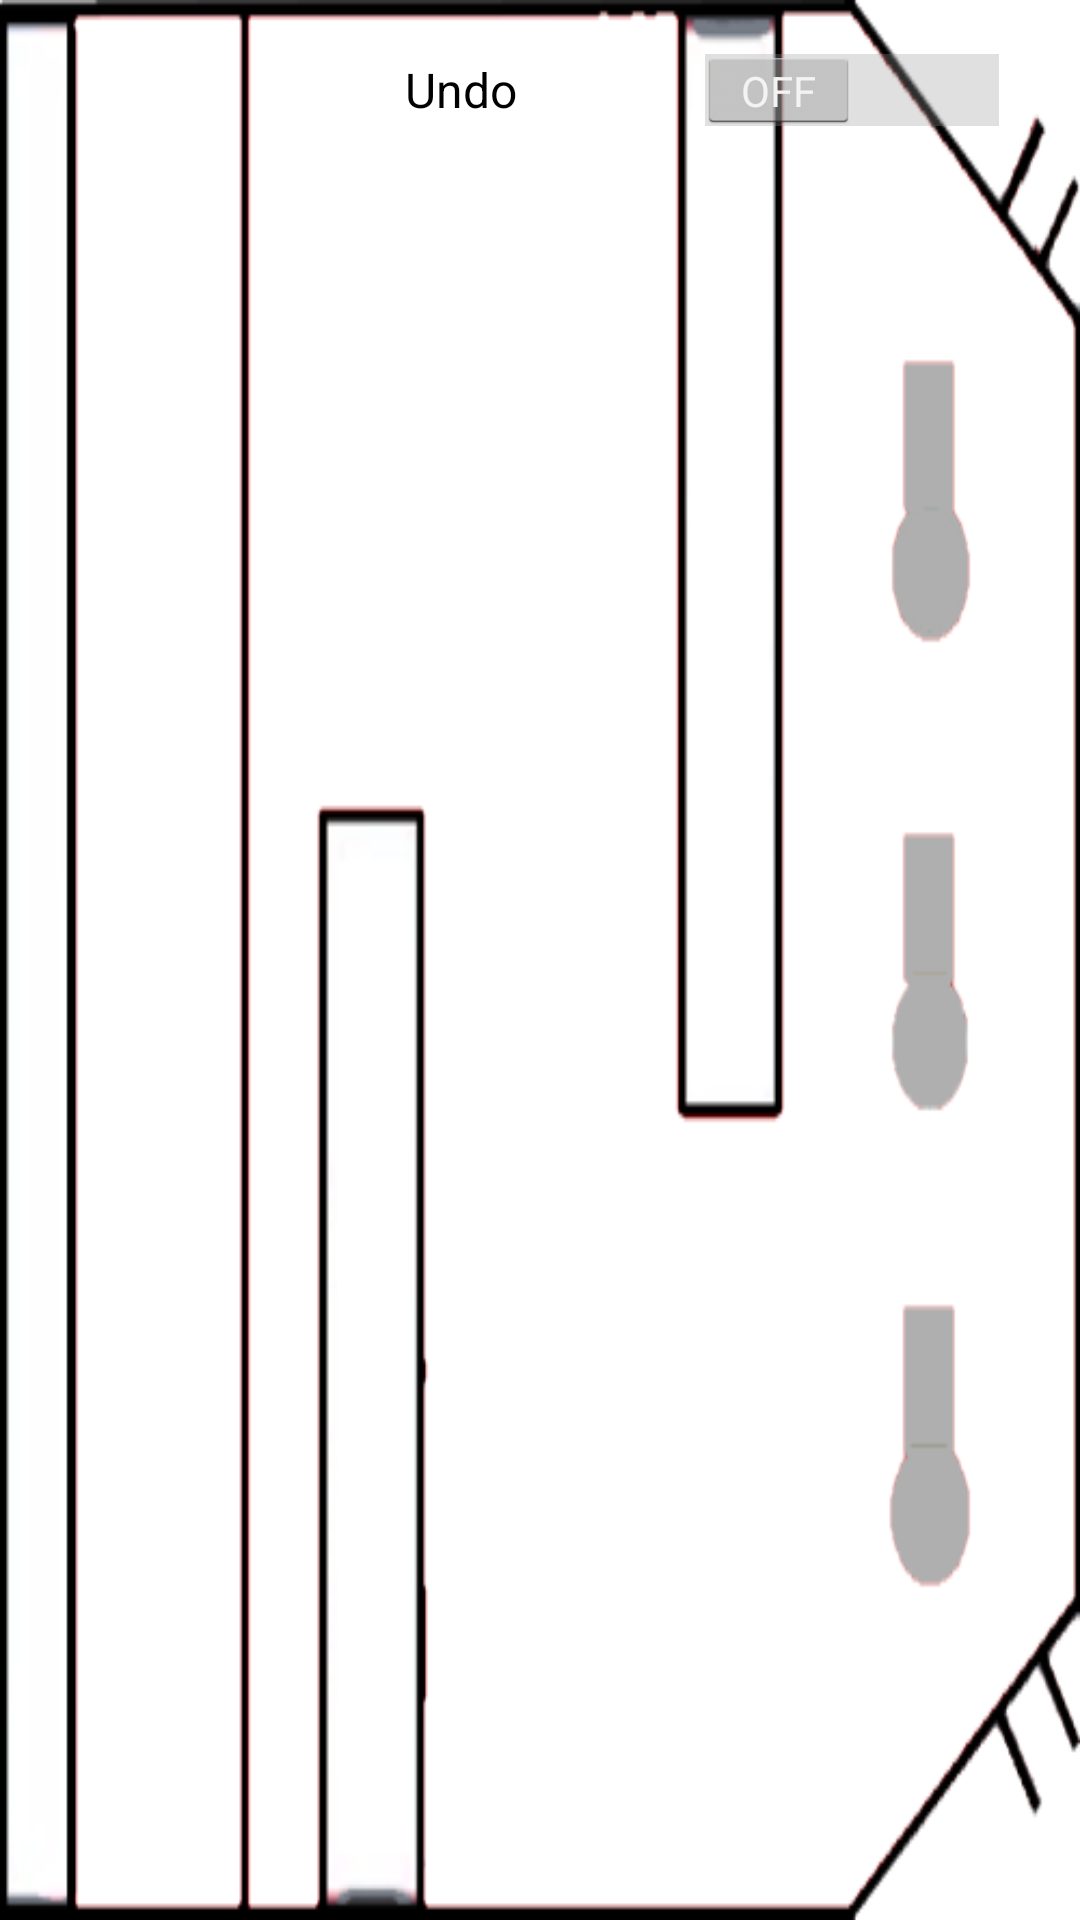

Write the Android layout XML for this screen, with the resource values it uses.
<!-- AndroidManifest.xml: application theme AppTheme -->
<!-- res/layout/fragment_team_match_automode.xml -->
<?xml version="1.0" encoding="utf-8"?>

<RelativeLayout xmlns:android="http://schemas.android.com/apk/res/android"
    android:layout_width="fill_parent"
    android:layout_height="wrap_content"
    android:alignmentMode="alignBounds"
    android:background="@drawable/automode_background_2015"
    android:columnCount="12"
    android:orientation="horizontal"
    android:paddingLeft="25dp"
    android:paddingRight="25dp"
    android:rowCount="18"
    android:rowOrderPreserved="true"
    android:id="@+id/Auto_Frag_LayoutRelative">

    <ImageView
        android:layout_width="25dp"
        android:layout_height="38dp"
        android:id="@+id/imgYellowTote1"
        android:src="@drawable/yellow_tote_top_down_25x38"
        android:layout_gravity="left|top"
        android:layout_marginLeft="548dp"
        android:layout_marginTop="60dp"
        android:layout_alignParentTop="true"
        android:layout_alignParentLeft="true" />

    <Switch
        android:id="@+id/switchUndo"
        android:layout_gravity="center_horizontal|top"
        android:layout_marginTop="5dp"
        android:layout_height="50dp"
        android:layout_width="200dp"
        android:text="@string/text_button_Undo"
        android:layout_alignParentTop="true"
        android:layout_alignParentRight="true" />

    <ImageView
        android:layout_width="25dp"
        android:layout_height="38dp"
        android:id="@+id/imgYellowTote2"
        android:src="@drawable/yellow_tote_top_down_25x38"
        android:layout_gravity="left|top"
        android:layout_marginLeft="548dp"
        android:layout_alignParentTop="true"
        android:layout_alignParentLeft="true"
        android:layout_marginTop="149dp" />

    <ImageView
        android:layout_width="25dp"
        android:layout_height="38dp"
        android:id="@+id/imgYellowTote3"
        android:src="@drawable/yellow_tote_top_down_25x38"
        android:layout_gravity="left|top"
        android:layout_alignParentTop="true"
        android:layout_alignParentLeft="true"
        android:layout_marginLeft="548dp"
        android:layout_marginTop="238dp" />

    <ImageView
        android:layout_width="40dp"
        android:layout_height="40dp"
        android:id="@+id/imgGreenCan1"
        android:src="@drawable/green_can_top_down_40x40"
        android:layout_gravity="left|top"
        android:layout_alignParentTop="true"
        android:layout_alignParentLeft="true"
        android:layout_marginLeft="540dp"
        android:layout_marginTop="98dp" />

    <ImageView
        android:layout_width="40dp"
        android:layout_height="40dp"
        android:id="@+id/imgGreenCan2"
        android:src="@drawable/green_can_top_down_40x40"
        android:layout_gravity="left|top"
        android:layout_alignParentTop="true"
        android:layout_alignParentLeft="true"
        android:layout_marginLeft="540dp"
        android:layout_marginTop="187dp" />

    <ImageView
        android:layout_width="40dp"
        android:layout_height="40dp"
        android:id="@+id/imgGreenCan3"
        android:src="@drawable/green_can_top_down_40x40"
        android:layout_gravity="left|top"
        android:layout_alignParentTop="true"
        android:layout_alignParentLeft="true"
        android:layout_marginLeft="540dp"
        android:layout_marginTop="276dp" />

</RelativeLayout>
<!-- resources referenced by this layout -->
<resources>
  <!-- drawable automode_background_2015: png bitmap (drawable, 22807 bytes) -->
  <!-- drawable green_can_top_down_40x40: png bitmap (drawable, 4058 bytes) -->
  <!-- drawable yellow_tote_top_down_25x38: png bitmap (drawable, 2814 bytes) -->
  <string name="text_button_Undo">Undo</string>
  <style name="AppTheme" parent="AppBaseTheme">
          
      </style>
  <style name="AppBaseTheme" parent="android:Theme.Holo.Light.DarkActionBar">
          
      </style>
</resources>
